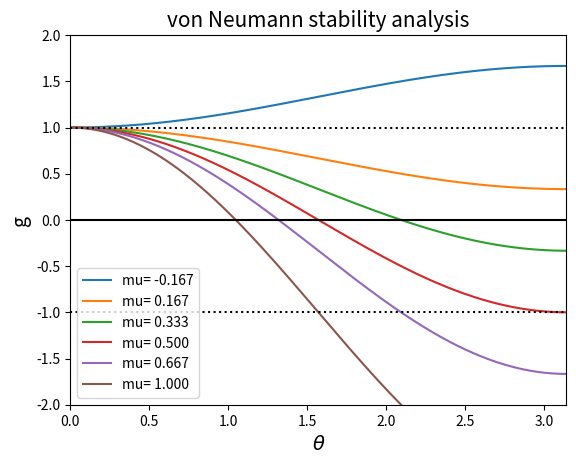

Here is the Python script that generated this plot:
import numpy as np
import matplotlib
import matplotlib.pyplot as plt

# 
th = np.arange(0,1*np.pi,0.01)
#
for mu in (-1/6,1/6,1/3,1/2,2/3,1):
    gg = mu*2*(np.cos(th)-1)+1                                  # input function here  g(mu, np.cos(th))
    plt.plot(th, gg, label="mu= %1.3f" %mu)
# 
plt.xlim(0, 1*np.pi)
plt.ylim(-2,2)
plt.hlines(-1 ,0 , 1*np.pi, "k", linestyle=":")
plt.hlines( 1 ,0 , 1*np.pi, "k", linestyle=":")
plt.hlines( 0 ,0 , 1*np.pi, "k", linestyle="-")
plt.title('von Neumann stability analysis',fontsize=15)
plt.xlabel(r'$\theta$',fontsize=14)
plt.ylabel('g',fontsize=14)
plt.legend()
plt.savefig("graph.png")
plt.show()